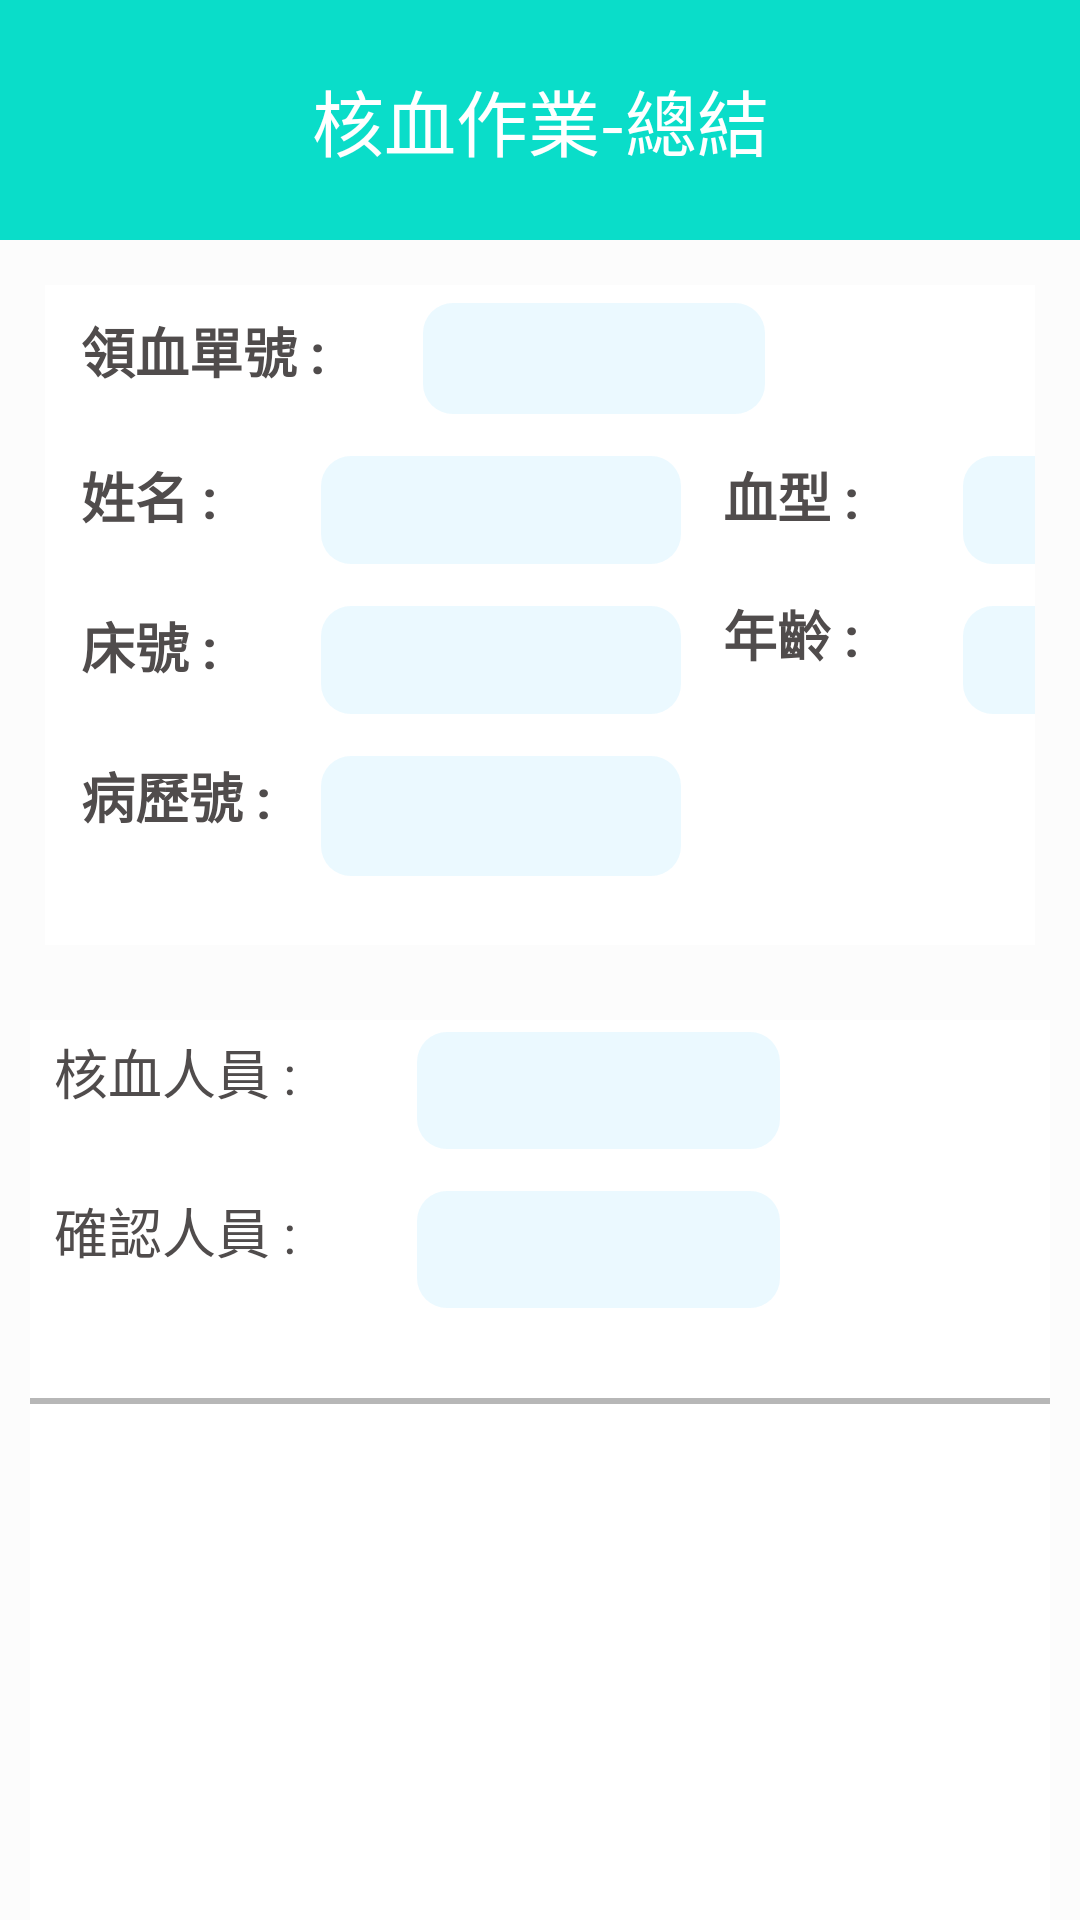

Android layout source for this screen:
<!-- AndroidManifest.xml: application theme Theme.GraduatePJ -->
<!-- res/layout/activity_check_sum.xml -->
<?xml version="1.0" encoding="utf-8"?>
<LinearLayout xmlns:android="http://schemas.android.com/apk/res/android"
    xmlns:app="http://schemas.android.com/apk/res-auto"
    xmlns:tools="http://schemas.android.com/tools"
    android:layout_width="match_parent"
    android:layout_height="match_parent"
    android:orientation="vertical"
    android:background="#FCFCFC"
    tools:context=".Check_sumActivity">
    <TextView
        android:id="@+id/title"
        android:text="核血作業-總結"
        android:layout_width="match_parent"
        android:layout_height="80dp"
        android:background="#0ADDC9"
        android:gravity="center"
        android:textColor="#ffffff"
        android:textSize="@dimen/dp_24"/>

    <LinearLayout
        android:layout_width="match_parent"
        android:layout_height="220dp"
        android:layout_margin="15dp"
        android:background="@color/white"
        android:orientation="vertical">

        <LinearLayout
            android:layout_width="match_parent"
            android:layout_height="43dp"
            android:layout_marginBottom="10dp"
            android:orientation="horizontal">

            <TextView
                android:layout_width="0dp"
                android:layout_height="45dp"
                android:layout_marginTop="4dp"
                android:layout_marginLeft="12dp"
                android:layout_weight="1"
                android:text="領血單號 :"
                android:textColor="#504C4C"
                android:textSize="18sp"
                android:textStyle="bold" />

            <TextView
                android:id="@+id/transop"
                android:layout_width="0dp"
                android:layout_height="match_parent"
                android:layout_marginTop="6dp"
                android:layout_marginRight="90dp"
                android:layout_weight="1"
                android:background="@drawable/check_background"
                android:gravity="center"
                android:textColor="@color/black"
                android:textSize="18sp" />
        </LinearLayout>

        <LinearLayout
            android:layout_width="match_parent"
            android:layout_height="40dp"
            android:layout_marginBottom="10dp"
            android:orientation="horizontal">

            <TextView
                android:layout_width="80dp"
                android:layout_height="match_parent"
                android:text="姓名 :"
                android:layout_marginLeft="12dp"
                android:layout_marginTop="4dp"
                android:textColor="#504C4C"
                android:textSize="18sp"
                android:textStyle="bold" />

            <TextView
                android:id="@+id/name"
                android:layout_width="120dp"
                android:layout_height="match_parent"
                android:layout_marginRight="10dp"
                android:layout_marginTop="4dp"
                android:background="@drawable/check_background"
                android:gravity="center"
                android:textColor="@color/black"
                android:textSize="18sp" />

            <TextView
                android:layout_width="80dp"
                android:layout_height="match_parent"
                android:text="血型 :"
                android:layout_marginLeft="4dp"
                android:textColor="#504C4C"
                android:layout_marginTop="4dp"
                android:textSize="18sp"
                android:textStyle="bold" />

            <TextView
                android:id="@+id/bloodtype"
                android:layout_width="70dp"
                android:layout_height="match_parent"
                android:layout_marginTop="4dp"
                android:layout_marginLeft="0dp"
                android:background="@drawable/check_background"
                android:gravity="center"
                android:textColor="@color/black"
                android:textSize="18sp" />
        </LinearLayout>

        <LinearLayout
            android:layout_width="match_parent"
            android:layout_height="40dp"
            android:layout_marginBottom="10dp"
            android:orientation="horizontal">

            <TextView
                android:layout_width="80dp"
                android:layout_height="match_parent"
                android:text="床號 :"
                android:layout_marginLeft="12dp"
                android:textColor="#504C4C"
                android:layout_marginTop="4dp"
                android:textSize="18sp"
                android:textStyle="bold" />

            <TextView
                android:id="@+id/bednum"
                android:layout_width="120dp"
                android:layout_height="match_parent"
                android:layout_marginTop="4dp"
                android:layout_marginRight="10dp"
                android:background="@drawable/check_background"
                android:gravity="center"
                android:textColor="@color/black"
                android:textSize="18sp" />

            <TextView
                android:layout_width="80dp"
                android:layout_height="match_parent"
                android:text="年齡 :"
                android:layout_marginLeft="4dp"
                android:textColor="#504C4C"
                android:textSize="18sp"
                android:textStyle="bold" />

            <TextView
                android:id="@+id/age"
                android:layout_width="70dp"
                android:layout_height="match_parent"
                android:layout_marginTop="4dp"
                android:layout_marginRight="10dp"
                android:background="@drawable/check_background"
                android:gravity="center"
                android:textColor="@color/black"
                android:textSize="18sp" />
        </LinearLayout>

        <LinearLayout
            android:layout_width="match_parent"
            android:layout_height="50dp"
            android:layout_marginBottom="10dp"
            android:orientation="horizontal">

            <TextView
                android:layout_width="80dp"
                android:layout_height="match_parent"
                android:text="病歷號 :"
                android:textColor="#504C4C"
                android:layout_marginLeft="12dp"
                android:textSize="18sp"
                android:layout_marginTop="4dp"
                android:textStyle="bold" />

            <TextView
                android:id="@+id/qrchart"
                android:layout_width="120dp"
                android:layout_height="40dp"
                android:layout_marginRight="10dp"
                android:layout_marginTop="4dp"
                android:background="@drawable/check_background"
                android:gravity="center"
                android:textColor="@color/black"
                android:textSize="18sp" />
        </LinearLayout>
    </LinearLayout>

    <LinearLayout
        android:layout_width="match_parent"
        android:layout_height="300dp"
        android:orientation="vertical"
        android:layout_margin="10dp"
        android:layout_marginTop="10dp"
        android:background="@color/white"
        >
        <LinearLayout
            android:layout_width="match_parent"
            android:layout_height="43dp"
            android:orientation="horizontal"
            android:layout_marginBottom="10dp">

            <TextView
                android:layout_width="0dp"
                android:layout_height="match_parent"
                android:text="核血人員 :"
                android:layout_marginTop="4dp"
                android:layout_marginLeft="8dp"
                android:textColor="#504C4C"
                android:textSize="18sp"
                android:layout_weight="1"
                />
            <TextView
                android:id="@+id/confirm"
                android:layout_width="0dp"
                android:layout_height="match_parent"
                android:gravity="center"
                android:background="@drawable/check_background"
                android:layout_marginRight="90dp"
                android:layout_marginTop="4dp"
                android:textSize="18sp"
                android:textColor="@color/black"
                android:layout_weight="1"
                />
        </LinearLayout>
        <LinearLayout
            android:layout_width="match_parent"
            android:layout_height="43dp"
            android:orientation="horizontal"
            android:layout_marginBottom="10dp">

            <TextView
                android:layout_width="0dp"
                android:layout_height="match_parent"
                android:text="確認人員 :"
                android:layout_marginTop="4dp"
                android:layout_marginLeft="8dp"
                android:textColor="#504C4C"
                android:textSize="18sp"
                android:layout_weight="1"
                />
            <TextView
                android:id="@+id/check"
                android:layout_width="0dp"
                android:layout_height="match_parent"
                android:gravity="center"
                android:background="@drawable/check_background"
                android:layout_marginRight="90dp"
                android:textSize="18sp"
                android:layout_marginTop="4dp"
                android:layout_weight="1"
                android:textColor="@color/black"
                />
        </LinearLayout>
        <View
            android:background="#48000000"
            android:layout_marginTop="20dp"
            android:layout_height="2dp"
            android:layout_width="fill_parent"
            />
        <androidx.core.widget.NestedScrollView
            android:layout_width="match_parent"
            android:layout_height="200dp">
            <TextView
                android:id="@+id/context"
                android:layout_width="match_parent"
                android:layout_height="match_parent"
                android:layout_marginTop="4dp"
                android:textSize="18sp"
                android:layout_marginLeft="8dp"
                android:textColor="@color/black"
                />
        </androidx.core.widget.NestedScrollView>
    </LinearLayout>
    <LinearLayout
        android:layout_width="match_parent"
        android:layout_height="match_parent"
        android:orientation="horizontal"
        android:gravity="bottom"
        >
        <LinearLayout
            android:layout_width="match_parent"
            android:layout_height="match_parent"
            android:orientation="horizontal"
            android:gravity="bottom"
            android:layout_weight = "1"
            >

            <Button
                android:id="@+id/frontbt"
                android:layout_width="110dp"
                android:layout_height="50dp"
                android:text="上一步"
                android:textSize="16dp"
                android:background="#6646628A"
                />
        </LinearLayout>
        <LinearLayout
            android:layout_width="match_parent"
            android:layout_height="match_parent"
            android:orientation="horizontal"
            android:gravity="right"
            android:layout_weight = "1">
            <Button
                android:id="@+id/nextbt"
                android:layout_width="130dp"
                android:layout_height="55dp"
                android:layout_gravity="bottom"
                android:textSize="18dp"
                android:background="@drawable/nextbutton_general"
                android:text="傳送"
                />
        </LinearLayout>
    </LinearLayout>
</LinearLayout>
<!-- resources referenced by this layout -->
<resources>
  <dimen name="dp_24">24dp</dimen>
  <!-- drawable check_background (drawable) -->
  <?xml version="1.0" encoding="utf-8"?>
  <shape xmlns:android="http://schemas.android.com/apk/res/android" android:shape="rectangle">
  
      <solid android:color="#1B40C4FF"/>
      <corners android:radius="10dp"/>
  
  </shape>
  <!-- drawable nextbutton_general (drawable) -->
  <?xml version="1.0" encoding="utf-8"?>
  <shape xmlns:android="http://schemas.android.com/apk/res/android" android:shape="rectangle">
  
      <solid android:color="#ECD53C"/>
      <corners android:radius="20dp"/>
  
  </shape>
  <style name="Theme.GraduatePJ" parent="Theme.AppCompat.Light.NoActionBar">
          
          <item name="colorPrimary">@color/purple_500</item>
          <item name="colorPrimaryVariant">@color/purple_700</item>
          <item name="colorOnPrimary">@color/white</item>
          
          <item name="colorSecondary">@color/teal_200</item>
          <item name="colorSecondaryVariant">@color/teal_700</item>
          <item name="colorOnSecondary">@color/black</item>
          
          <item name="android:statusBarColor" tools:targetApi="l">?attr/colorPrimaryVariant</item>
          
      </style>
  <!-- not gathered from this repository: default colours our renderer supplied (Android Studio template values) -->
  <color name="purple_500">#FF6200EE</color>
  <color name="purple_700">#FF3700B3</color>
  <color name="teal_200">#FF03DAC5</color>
  <color name="teal_700">#FF018786</color>
  <color name="black">#FF000000</color>
  <color name="white">#FFFFFFFF</color>
</resources>
